Run: headless pygame with SDL's dummy video driver; simulated clock (each Clock.tick advances the game by its frame time, no real sleeping); random seed 0; keys injected as events and as key.get_pressed() state; no mouse input.
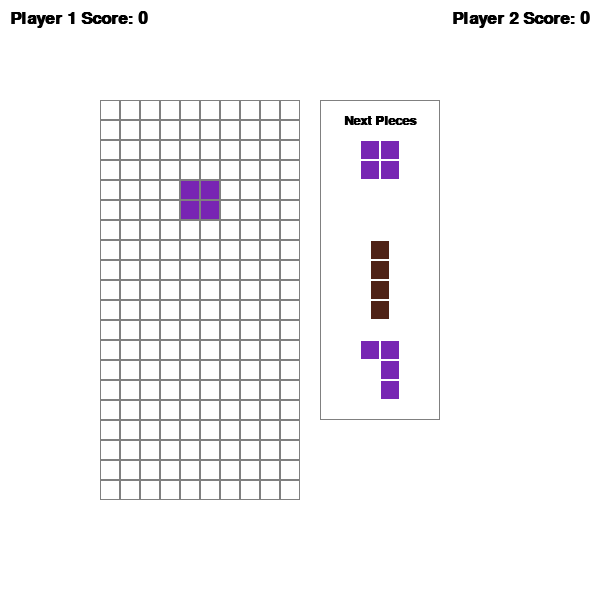
Frame 1 of 4 · flips 1–60 · no input
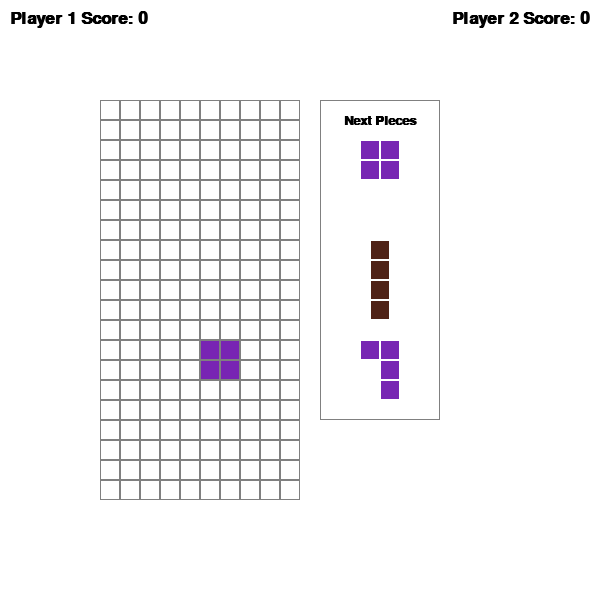
Frame 2 of 4 · flips 61–180 · tapped SPACE, RETURN · held RIGHT (→), D
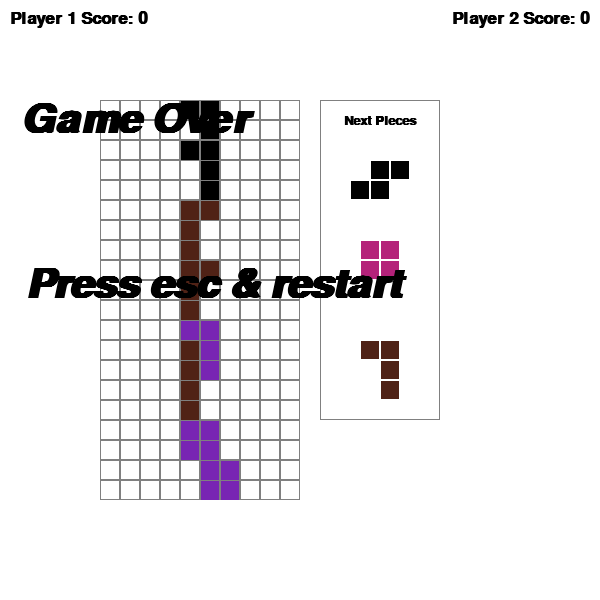
Frame 3 of 4 · flips 181–300 · held DOWN (↓), S
Frame 4 of 4 · flips 301–420 · held LEFT (←), A, UP (↑), W · screen unchanged from frame 3, image omitted

The pygame program that drew these frames:

#Multiplayer local mode Yann

import pygame
import random

# Define color constants for easy reference
BLACK = (0, 0, 0)
WHITE = (255, 255, 255)
GRAY = (128, 128, 128)

#So here we are choosing the colors for our game

# Define controls for two players
player_controls = {
    1: {'rotate': pygame.K_UP, 'down': pygame.K_DOWN, 'left': pygame.K_LEFT, 'right': pygame.K_RIGHT, 'drop': pygame.K_SPACE},
    2: {'rotate': pygame.K_w, 'down': pygame.K_s, 'left': pygame.K_a, 'right': pygame.K_d, 'drop': pygame.K_q} 
}


colors = [ 
    (180, 34, 22),    # Red
    (180, 34, 122),   # Pink
    (0, 0, 0),        # Black
    (80, 34, 22),     # Brown
    (120, 37, 179),   # Purple
    (100, 179, 179),  # Cyan
    (80, 134, 22),    # Green
]

class Figure:
    x = 0
    y = 0

    #The first block is one rotation and the other another, so for I there is only 2 possibilities but for there are multiple
    figures = [
        [[1, 5, 9, 13], [4, 5, 6, 7]], #I shape
        [[4, 5, 9, 10], [2, 6, 5, 9]], #J shape
        [[6, 7, 9, 10], [1, 5, 6, 10]],# L #shape
        [[1, 2, 5, 9], [0, 4, 5, 6], [1, 5, 9, 8], [4, 5, 6, 10]], # T shape
        [[1, 2, 6, 10], [5, 6, 7, 9], [2, 6, 10, 11], [3, 5, 6, 7]], #S shape
        [[1, 4, 5, 6], [1, 4, 5, 9], [4, 5, 6, 9], [1, 5, 6, 9]], #Z shape
        [[1, 2, 5, 6]], #O shape
    ]

    def __init__(self, x, y):
        self.x = x
        self.y = y
        self.type = random.randint(0, len(self.figures) - 1)  # Chooses a random tetromino type
        self.color = random.randint(1, len(colors) - 1)       # Chooses a random color (excluding the first one, typically black)
        self.rotation = 0                                     # Starts without any rotation

    #This method returns the current rotation of the tetromino. This is used to render the tetromino on the game board.
    def image(self):
        return self.figures[self.type][self.rotation]

    def rotate(self):
        self.rotation += 1
        if self.rotation >= len(self.figures[self.type]):
            self.rotation = 0

class Tetris:
    def __init__(self, height, width):
        self.current_player = 1 # Start with player 1
        self.level = 1
        self.score = 0
        self.state = "start"
        self.x = 100  # To center the grid on the x-axis on the Pygame window
        self.y = 100   # To center the grid on the y-axis on the Pygame window
        self.zoom = 20  # The size of each Tetris block
        self.figure = None
        self.next_figures = [Figure(3, 0) for _ in range(3)]  # Initialize list of next pieces
        self.height = height  # The number of rows in the Tetris field
        self.width = width    # The number of columns in the Tetris field
        self.field = [[0 for _ in range(width)] for _ in range(height)]  # Initialize the playing field
        self.scores = {1: 0, 2: 0}  # Dictionary to hold scores for each player

    def switch_player(self):
        self.current_player = 1 if self.current_player == 2 else 2

    def new_figure(self):
        self.figure = self.next_figures.pop(0)  # Get the next piece from the list
        self.next_figures.append(Figure(3, 0))  # Add a new piece to the list
        self.switch_player()  # Switch player after a new figure is spawned


    def process_key(self, key):
        controls = player_controls[self.current_player]
        if key == controls['rotate']:
            self.rotate()
        elif key == controls['down']:
            self.go_down()
        elif key == controls['left']:
            self.go_side(-1)
        elif key == controls['right']:
            self.go_side(1)

    def draw_next_pieces(self, screen):
        # Calculate the position and size of the box for next pieces
        box_width = 6 * self.zoom  # Adjust as needed
        box_height = 16 * self.zoom  # Adjust as needed
        box_x = self.x + self.width * self.zoom + 20  # Adjust as needed
        box_y = self.y  # Adjust as needed

        # Draw the box for next pieces
        pygame.draw.rect(screen, GRAY, [box_x, box_y, box_width, box_height], 1)

        # Draw the title
        font = pygame.font.SysFont('Calibri', 20, True, False)
        text_surface = font.render('Next Pieces', True, BLACK)
        text_rect = text_surface.get_rect()
        text_rect.center = (box_x + box_width // 2, box_y + 20)  # Adjust position as needed
        screen.blit(text_surface, text_rect)

        # Draw each next piece vertically stacked
        next_pieces_y = box_y + 40  # Adjust spacing from the top of the box
        for next_piece in self.next_figures:
            # Find the min and max x indices of the blocks for the current piece to center it
            block_indices = [index % 4 for index in next_piece.image()]  # Get only the x indices of blocks
            min_x = min(block_indices)
            max_x = max(block_indices)
            piece_width = (max_x - min_x + 1) * self.zoom
            start_x = box_x + (box_width - piece_width) // 2 - min_x * self.zoom  # Calculate start x to center the piece

            for i in range(4):
                for j in range(4):
                    p = i * 4 + j
                    if p in next_piece.image():
                        pygame.draw.rect(screen, colors[next_piece.color],
                                     [start_x + self.zoom * j + 1,
                                      next_pieces_y + self.zoom * i + 1,
                                      self.zoom - 2, self.zoom - 2])
            next_pieces_y += 5 * self.zoom  # Adjust spacing between pieces
                            
    def intersects(self):
        for i in range(4):  # Iterate over each row in the 4x4 matrix
            for j in range(4):  # Iterate over each column in the 4x4 matrix
                # Check if the position in the 4x4 matrix corresponds to a block in the tetromino
                if i * 4 + j in self.figure.image():
                    # Calculate the absolute x and y positions on the grid
                    grid_x = j + self.figure.x
                    grid_y = i + self.figure.y

                    # Check for boundary conditions and block collisions
                    if self.is_out_of_bounds(grid_x, grid_y) or self.is_collision(grid_x, grid_y):
                        return True
        return False

    def is_out_of_bounds(self, grid_x, grid_y):
        # Check if the block is outside the left, right, or bottom boundaries of the grid
        return grid_x < 0 or grid_x >= self.width or grid_y >= self.height

    def is_collision(self, grid_x, grid_y):
        # Check if the block position on the grid is already occupied
        return self.field[grid_y][grid_x] > 0

    def break_lines(self):
        # Initialize a counter for the number of lines cleared
        lines_cleared = 0
        
        # Iterate through each row in the game field
        for row in range(self.height):
            if all(self.field[row][col] != 0 for col in range(self.width)):  # Check if row is completely filled
                lines_cleared += 1
                # Move all rows above this one down by one
                for move_row in range(row, 0, -1):
                    self.field[move_row] = self.field[move_row - 1]
                self.field[0] = [0] * self.width  # Reset the topmost row

        # Update the score of the current player based on the number of lines cleared
        # Increment score quadratically to emphasize clearing multiple lines at once
        if lines_cleared > 0:
            self.scores[self.current_player] += lines_cleared ** 2


    def go_space(self):
        # Drop the tetromino down until it intersects with another block or the bottom of the grid
        while not self.intersects():
            self.figure.y += 1  # Incrementally move the tetromino down by one row
    
        # Move the tetromino back up by one row to its last valid position
        self.figure.y -= 1
    
        # Lock the tetromino in place and handle any full lines created
        self.freeze()


    def go_down(self):
        # Attempt to move the tetromino down by one unit
        self.figure.y += 1
    
        # Check if the tetromino intersects with anything after moving down
        if self.intersects():
            # Move back up if there's an intersection
            self.figure.y -= 1

            # Lock the tetromino in place since it cannot move further
            self.freeze()


    def freeze(self):
        # Embed the tetromino into the field
        for i in range(4):  # Tetromino fits within a 4x4 matrix
            for j in range(4):
                # Check if the cell is part of the tetromino image
                if i * 4 + j in self.figure.image():
                    # Set the color of the grid cell to match the tetromino's color
                    self.field[i + self.figure.y][j + self.figure.x] = self.figure.color
    
        # Check and clear any full lines
        self.break_lines()
    
        # Spawn a new tetromino
        self.new_figure()
    
        # Check if the new figure intersects immediately (game over condition)
        if self.intersects():
            self.state = "gameover"


    def go_side(self, dx):
        # Store the current x position before moving
        old_x = self.figure.x
    
        # Try to move the tetromino horizontally by dx units
        self.figure.x += dx
    
        # Check for any intersections after moving
        if self.intersects():
            # Revert to the original position if there is an intersection
            self.figure.x = old_x


    def rotate(self):
        # Store the current rotation before attempting to rotate
        old_rotation = self.figure.rotation
    
        # Rotate the tetromino
        self.figure.rotate()
    
        # Check for intersections after rotation
        if self.intersects():
            # If there's an intersection, revert to the previous rotation
            self.figure.rotation = old_rotation



# Import necessary Pygame library
import pygame

# Define color constants for easy reference
BLACK = (0, 0, 0)
WHITE = (255, 255, 255)
GRAY = (128, 128, 128)

# Define a main function that will run the game
def main():
    # Initialize the Pygame engine
    pygame.init()

    # Define color constants for easy reference
    BLACK = (0, 0, 0)
    WHITE = (255, 255, 255)
    GRAY = (128, 128, 128)


    # Set the size of the window or screen for the game
    screen_size = (600, 600)
    screen = pygame.display.set_mode(screen_size)

    # Set the title of the window
    pygame.display.set_caption("Tetris Muliplayer")

    # Flag to keep track of whether the game loop should continue
    done = False

    # Create a clock object to manage how fast the screen updates
    clock = pygame.time.Clock()

    # Define frames per second: how many times the game updates per second
    fps = 30

    game = Tetris(20, 10)
    counter = 0

    # Boolean to check if the down key is being pressed
    pressing_down = False

    # Main game loop
    while not done:
        # Check and create a new tetromino if needed
        if game.figure is None:
            game.new_figure()

        # Manage the frame counter for timing events
        counter += 1
        if counter > 100000:  # Prevent overflow for performance
            counter = 0

        # Calculate how frequently the tetromino should move down based on game level
        movement_frequency = fps // game.level // 2

        # Move the tetromino down based on timing or player action
        if counter % movement_frequency == 0 or pressing_down:
            if game.state == "start":
                game.go_down()

        # Event handling loop
        for event in pygame.event.get():
            if event.type == pygame.QUIT:
                done = True
            elif event.type == pygame.KEYDOWN:
                # Fetch the control set for the current player
                controls = player_controls[game.current_player]

                if event.key == controls['rotate']:
                    game.rotate()
                elif event.key == controls['down']:
                    pressing_down = True  # Allow the player to hold down to accelerate the piece
                elif event.key == controls['left']:
                    game.go_side(-1)
                elif event.key == controls['right']:
                    game.go_side(1)
                elif event.key == controls['drop']:  # Assuming you map a key for drop like 'space' for both
                    game.go_space()
                    game.switch_player()  # Switch the turn after dropping the piece

                if event.key == pygame.K_ESCAPE:
                    game.__init__(20, 10)  # Reset the game

            elif event.type == pygame.KEYUP:
                if event.key == controls['down']:
                    pressing_down = False  # Stop the fast drop when the key is released


        # Draw the game board
        screen.fill(WHITE)
        for i in range(game.height):
            for j in range(game.width):
                pygame.draw.rect(screen, GRAY, [game.x + game.zoom * j, game.y + game.zoom * i, game.zoom, game.zoom], 1)
                if game.field[i][j] > 0:
                    pygame.draw.rect(screen, colors[game.field[i][j]],
                                    [game.x + game.zoom * j + 1, game.y + game.zoom * i + 1, game.zoom - 2, game.zoom - 1])

        # Draw the active tetromino
        if game.figure is not None:
            for i in range(4):
                for j in range(4):
                    p = i * 4 + j
                    if p in game.figure.image():
                        pygame.draw.rect(screen, colors[game.figure.color],
                                        [game.x + game.zoom * (j + game.figure.x) + 1,
                                        game.y + game.zoom * (i + game.figure.y) + 1,
                                        game.zoom - 2, game.zoom - 2])

        game.draw_next_pieces(screen)

        # Display scores for both players
        font = pygame.font.SysFont('Calibri', 25, True, False)
        padding = 20
        score1_text = font.render(f"Player 1 Score: {game.scores[1]}", True, BLACK)
        score2_text = font.render(f"Player 2 Score: {game.scores[2]}", True, BLACK)
        # Calculate positions for the scores so they are not right against the screen edges
        score1_pos = (padding, padding)  # Add some padding from the top left corner
        score2_pos = (screen.get_width() - score2_text.get_width() - padding, padding)  # Add some padding from the top right corner

        screen.blit(score1_text, (10, 10))  # Player 1 score on the left
        screen.blit(score2_text, (screen.get_width() - score2_text.get_width() - 10, 10))  # Player 2 score on the right

        if game.state == "gameover":
            font1 = pygame.font.SysFont('Calibri', 60, True, BLACK,)
            text_game_over = font1.render("Game Over", True, BLACK, )
            text_game_over1 = font1.render("Press esc & restart", True, BLACK,)
            screen.blit(text_game_over, [20, 100])
            screen.blit(text_game_over1, [25, 265])

        # Update the display and maintain frame rate
        pygame.display.flip()
        clock.tick(fps)

    # Quit Pygame
    pygame.quit()

if __name__ == "__main__":
    main()
